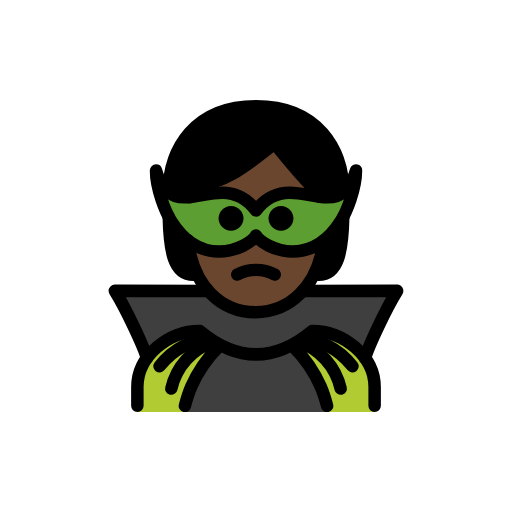
t = 0.00 s
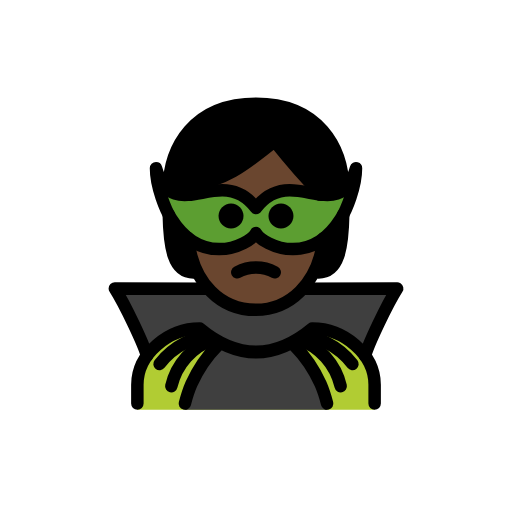
t = 0.48 s
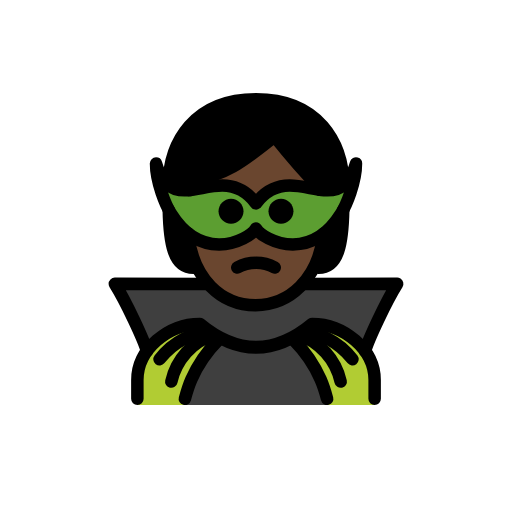
t = 1.43 s
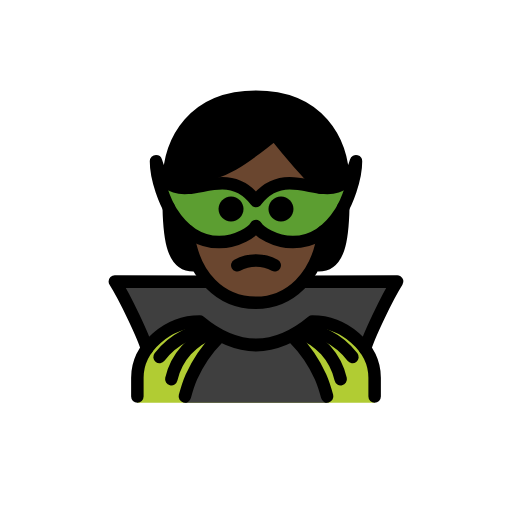
t = 1.90 s
t = 2.38 s: frame unchanged from t = 1.43 s, image omitted
t = 3.33 s: frame unchanged from t = 0.48 s, image omitted

The animated SVG that drew these frames (rendered in a browser with its animation timeline set to each time). Animation: 1 SMIL element (animateTransform=1); one cycle of 3.80 s, repeats indefinitely.

<?xml version='1.0' encoding='utf-8'?>
<svg xmlns="http://www.w3.org/2000/svg" id="emoji" viewBox="-5 -5 82 82" version="1.1" width="200" height="200" role="img">
  <title>OpenMoji: supervillain: dark skin tone</title><g><g id="hair">
    <path fill="#000000" d="M26,39c-4,0-4-6-4-13s4-14,14-14s14,7,14,14s0,13-4,13" />
  </g>
  <g id="skin">
    <path fill="#6a462f" d="M24.9365,31c0,9,4.9365,14,11,14C41.873,45,47,40,47,31c0-3-1-5.0005-1-5.0005c-3-2.9995-7-8-7-8 c-4,3-7,6-13,7.0005C26,25,24.9365,25.9995,24.9365,31z" />
  </g>
  <g id="color">
    <path fill="#3F3F3F" d="M35.9935,45c-2.7523,0-5.2888-1.2704-7.2341-3.4094L13.3912,41.583 c1.694,2.6777,4.6436,8.9425,5.1442,10.7899h34.9291c0.4994-1.8426,3.4345-8.0783,5.1306-10.7675l-15.3727-0.0076 C41.2778,43.7329,38.7431,45,35.9935,45z" />
    <path fill="#5C9E31" d="M36,32.706c-0.4906,0.9134-2.9358,2.556-5.8905,2.566c-2.4937,0.0084-5.3503-1.146-7.7007-4.8833 c-0.8499-1.3361-2.4223-5.0381-2.4223-8.0675c1.9916,6.7499,6.304,3.5056,10.6368,3.5306c1.848,0.0107,3.6998,0.6161,5.3767,2.8456 c1.6769-2.2294,3.5286-2.8349,5.3767-2.8456c4.3328-0.025,8.6452,3.2193,10.6368-3.5306c0,3.0294-1.5724,6.7314-2.4223,8.0675 c-2.3504,3.7372-5.207,4.8917-7.7007,4.8833C38.9358,35.262,36.4906,33.6194,36,32.706z" />
    <path fill="#B1CC33" d="M17,61v-4c0-4.9941,5.0078-9,10-9c6,5,12,5,18,0c4.9941,0,10,4.0059,10,9v4" />
    <path fill="#3F3F3F" d="M47.392,61c-0.2717-1.0124-0.6203-3.1588-1.0429-4.118c-1.0368-2.3375-2.4915-4.4662-4.2926-6.2814H29.9435 c-1.8011,1.8152-3.2558,3.9439-4.2926,6.2814c-0.4226,0.9592-0.7712,3.1056-1.0429,4.118" />
  </g>
  <g id="line">
    <path fill="none" stroke="#000000" stroke-linecap="round" stroke-linejoin="round" stroke-width="2" d="M39,38.9729 c-1.875-1-4.125-1-6,0" />
    <path d="M42,29.9729c0,1.1046-0.8954,2-2,2s-2-0.8954-2-2s0.8954-2,2-2S42,28.8683,42,29.9729" />
    <path d="M34,29.9729c0,1.1046-0.8954,2-2,2c-1.1046,0-2-0.8954-2-2s0.8954-2,2-2C33.1046,27.9729,34,28.8683,34,29.9729" />
    <path fill="none" stroke="#000000" stroke-linecap="round" stroke-linejoin="round" stroke-width="2" d="M28.264,41.6054 L13.3913,41.583c1.694,2.6777,4.6436,8.9425,5.1442,10.7899" />
    <path fill="none" stroke="#000000" stroke-linecap="round" stroke-miterlimit="10" stroke-width="2" d="M20.5496,53.6671 c1.0817-1.4077,2.4649-2.5554,4.048-3.3589c1.0422-0.5249,2.1568-0.8916,3.3071-1.088" />
    <path fill="none" stroke="#000000" stroke-linecap="round" stroke-miterlimit="10" stroke-width="2" d="M29.2085,49.7066 c-3.4125,1.1596-5.9768,4.0098-6.7705,7.5255" />
    <path fill="none" stroke="#000000" stroke-linecap="round" stroke-miterlimit="10" stroke-width="2" d="M29.9435,50.6006 c-1.8011,1.8152-3.2558,3.9439-4.2926,6.2814c-0.4226,0.9592-0.7712,2.1056-1.0429,3.118" />
    <path fill="none" stroke="#000000" stroke-linecap="round" stroke-linejoin="round" stroke-width="2" d="M17,60v-3 c0-4.9941,5.0078-9,10-9c6,5,12,5,18,0c4.9941,0,10,4.0059,10,9v3" />
    <path fill="none" stroke="#000000" stroke-linecap="round" stroke-linejoin="round" stroke-width="2" d="M53.4646,52.3729 c0.5006-1.8474,3.4502-8.1122,5.1442-10.7899l-15.0685,0.0224" />
    <path fill="none" stroke="#000000" stroke-linecap="round" stroke-miterlimit="10" stroke-width="2" d="M44.0953,49.2202 c1.1503,0.1964,2.2649,0.5631,3.3071,1.088c1.5831,0.8035,2.9663,1.9512,4.048,3.3589" />
    <path fill="none" stroke="#000000" stroke-linecap="round" stroke-miterlimit="10" stroke-width="2" d="M49.562,57.2321 c-0.7937-3.5157-3.358-6.3659-6.7705-7.5255" />
    <path fill="none" stroke="#000000" stroke-linecap="round" stroke-miterlimit="10" stroke-width="2" d="M47.392,60 c-0.2717-1.0124-0.6203-2.1588-1.0429-3.118c-1.0368-2.3375-2.4915-4.4662-4.2926-6.2814" />
    <path fill="none" stroke="#000000" stroke-linejoin="round" stroke-width="2" d="M36,32.706 c-0.4906,0.9134-2.9358,2.556-5.8905,2.566c-2.4937,0.0084-5.3503-1.146-7.7007-4.8833c-0.8499-1.3361-2.4223-5.0381-2.4223-8.0675 c1.9916,6.7499,6.304,3.5056,10.6368,3.5306c1.848,0.0107,3.6998,0.6161,5.3767,2.8456c1.6769-2.2294,3.5286-2.8349,5.3767-2.8456 c4.3328-0.025,8.6452,3.2193,10.6368-3.5306c0,3.0294-1.5724,6.7314-2.4223,8.0675c-2.3504,3.7372-5.207,4.8917-7.7007,4.8833 C38.9358,35.262,36.4906,33.6194,36,32.706z" />
    <path fill="none" stroke="#000000" stroke-linecap="round" stroke-linejoin="round" stroke-width="2" d="M49.9933,25.8157 C49.9235,18.8777,45.9122,12,36,12s-13.9235,6.8777-13.9933,13.8157" />
    <path fill="none" stroke="#000000" stroke-linecap="round" stroke-linejoin="round" stroke-width="2" d="M46,39 c3.2681,0,3.8655-4.0066,3.975-9.29" />
    <path fill="none" stroke="#000000" stroke-linecap="round" stroke-linejoin="round" stroke-width="2" d="M22.025,29.71 C22.1345,34.9934,22.7319,39,26,39" />
    <path fill="none" stroke="#000000" stroke-linecap="round" stroke-linejoin="round" stroke-width="2" d="M46.2142,26.5153 C46.0914,26.1923,46,25.9995,46,25.9995c-3-2.9995-7-8-7-8c-4,3-7,6-13,7.0005c0,0-0.351,0.3353-0.6498,1.5657" />
    <path fill="none" stroke="#000000" stroke-linecap="round" stroke-linejoin="round" stroke-width="2" d="M25.0826,33.465 C25.9066,40.9007,30.4542,45,35.9365,45c5.3525,0,10.0335-4.0765,10.9053-11.4729" />
  </g>
<animateTransform attributeName="transform" type="translate" values="0 0;0 -1.5;0 0" dur="3.8s" repeatCount="indefinite" /></g></svg>
